Image classification data set "classify" (jsirott/fowler_lab on GitHub). Class labels (4): dead, edge, intermediate, puncta.

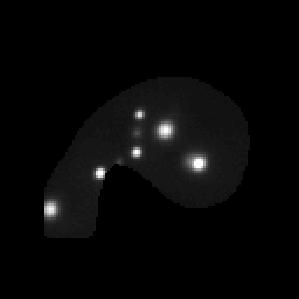
Label: puncta

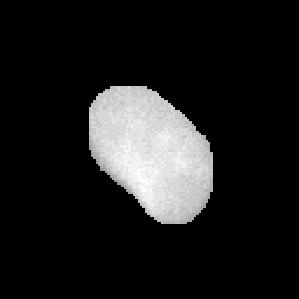
Label: dead

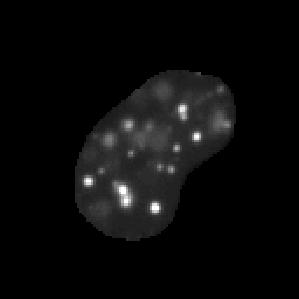
Label: puncta

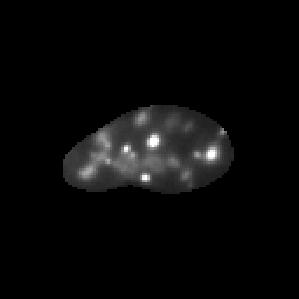
Label: puncta

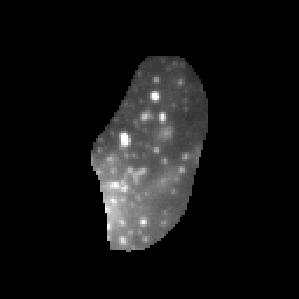
Label: intermediate

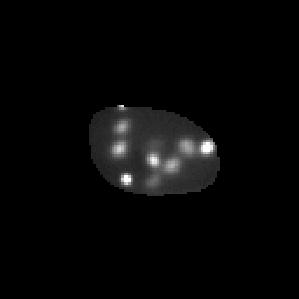
Label: puncta
